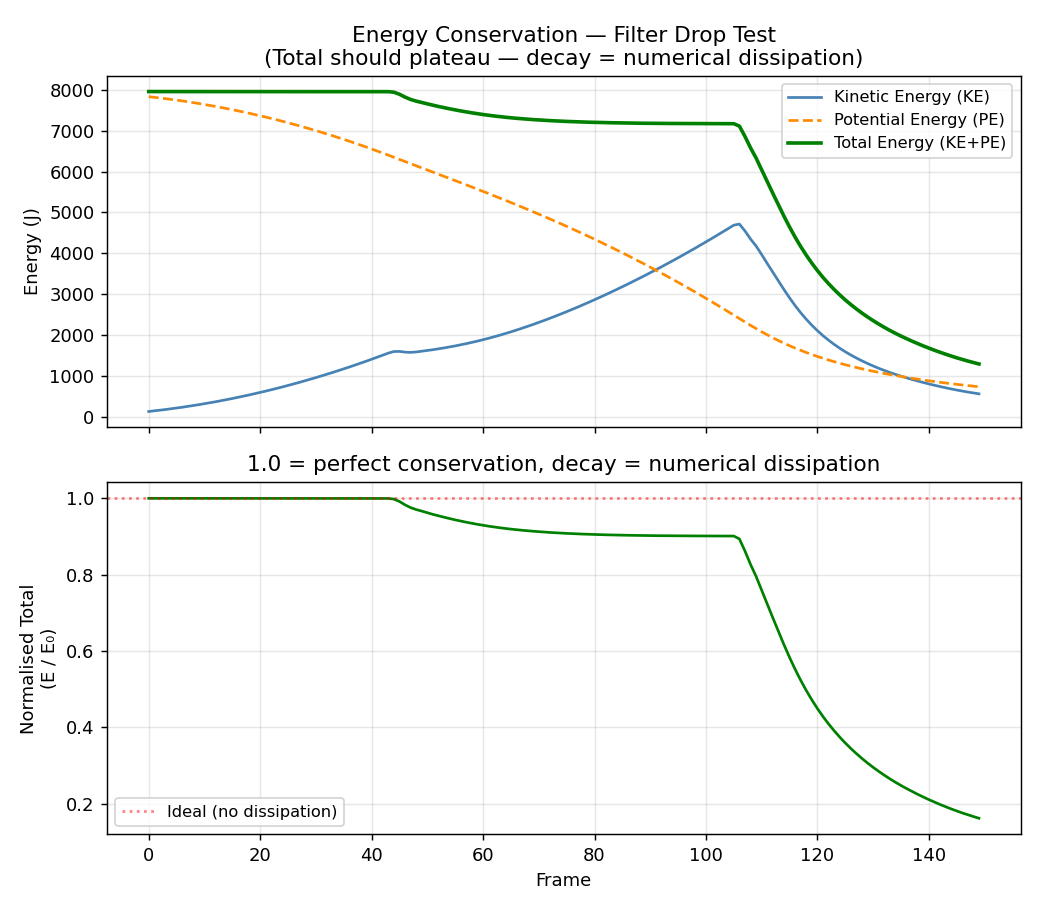

The file beside this chart, header and first rows:
frame, kinetic_energy, potential_energy, total_energy
0, 125.0, 7838, 7963
1, 140.1, 7822, 7963
2, 156.1, 7806, 7963
3, 173, 7790, 7963
4, 190.7, 7772, 7962
5, 209.3, 7753, 7962
6, 228.8, 7734, 7962
7, 249.1, 7713, 7962
8, 270.3, 7692, 7962
9, 292.3, 7670, 7962
10, 315.2, 7647, 7962
11, 339, 7623, 7962
12, 363.6, 7598, 7962
13, 389.1, 7573, 7962
14, 415.5, 7547, 7962
15, 442.7, 7519, 7962
16, 470.8, 7491, 7962
17, 499.8, 7462, 7962
18, 529.6, 7432, 7962
19, 560.3, 7402, 7962
20, 591.9, 7370, 7962
21, 624.3, 7337, 7962
22, 657.6, 7304, 7962
23, 691.7, 7270, 7962
24, 726.7, 7235, 7962
25, 762.6, 7199, 7962
26, 799.4, 7162, 7962
27, 837, 7125, 7961
28, 875.4, 7086, 7961
29, 914.8, 7047, 7961
30, 955, 7006, 7961
31, 996, 6965, 7961
32, 1038, 6923, 7961
33, 1081, 6880, 7961
34, 1124, 6837, 7961
35, 1169, 6792, 7961
36, 1214, 6747, 7961
37, 1261, 6700, 7961
38, 1308, 6653, 7961
39, 1356, 6605, 7961
40, 1405, 6556, 7961
41, 1454, 6507, 7961
42, 1505, 6456, 7961
43, 1556, 6405, 7960
44, 1594, 6352, 7947
45, 1597, 6300, 7896
46, 1579, 6248, 7827
47, 1573, 6196, 7769
48, 1584, 6145, 7728
49, 1603, 6093, 7696
50, 1620, 6041, 7661
51, 1638, 5990, 7628
52, 1660, 5938, 7598
53, 1682, 5886, 7568
54, 1706, 5834, 7540
55, 1732, 5782, 7513
56, 1759, 5729, 7488
57, 1788, 5676, 7464
58, 1818, 5624, 7441
59, 1850, 5570, 7420
... 90 more rows
